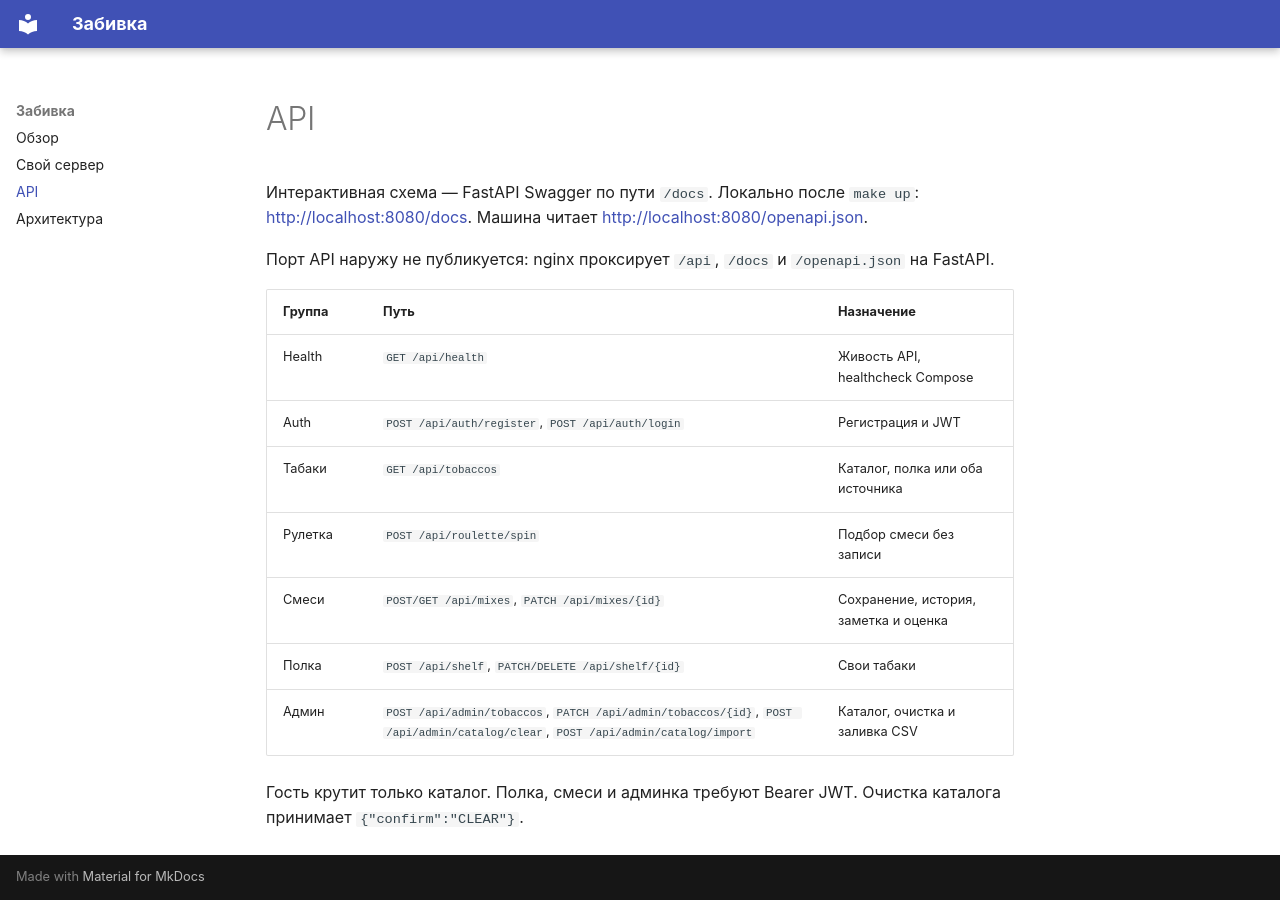

repository: Azkvns/Zabivka · page: api/index.html · generator: mkdocs

# API

Интерактивная схема — FastAPI Swagger по пути `/docs`. Локально после `make up`: [http://localhost:8080/docs](http://localhost:8080/docs). Машина читает [http://localhost:8080/openapi.json](http://localhost:8080/openapi.json).

Порт API наружу не публикуется: nginx проксирует `/api`, `/docs` и `/openapi.json` на FastAPI.

| Группа | Путь | Назначение |
|---|---|---|
| Health | `GET /api/health` | Живость API, healthcheck Compose |
| Auth | `POST /api/auth/register`, `POST /api/auth/login` | Регистрация и JWT |
| Табаки | `GET /api/tobaccos` | Каталог, полка или оба источника |
| Рулетка | `POST /api/roulette/spin` | Подбор смеси без записи |
| Смеси | `POST/GET /api/mixes`, `PATCH /api/mixes/{id}` | Сохранение, история, заметка и оценка |
| Полка | `POST /api/shelf`, `PATCH/DELETE /api/shelf/{id}` | Свои табаки |
| Админ | `POST /api/admin/tobaccos`, `PATCH /api/admin/tobaccos/{id}`, `POST /api/admin/catalog/clear`, `POST /api/admin/catalog/import` | Каталог, очистка и заливка CSV |

Гость крутит только каталог. Полка, смеси и админка требуют Bearer JWT. Очистка каталога принимает `{"confirm":"CLEAR"}`.
